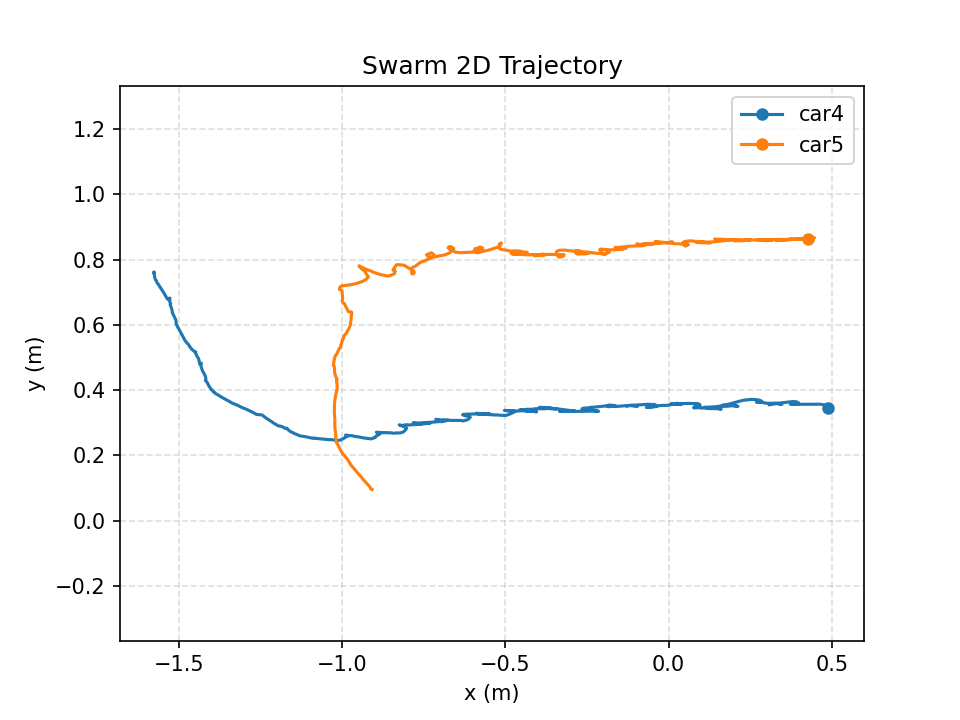

Values plotted in this chart, from the file beside it:
time_s, mocap_time_s, vehicle_id, x_m, y_m, z_m, yaw_rad, target_vx_mps, target_vy_mps, target_vz_mps, measured_vx_mps, measured_vy_mps, measured_vz_mps, target_heading_rad, target_speed_mps, measured_speed_mps, speed_command_mps, angle_command, front_left_command, front_right_command, rear_left_command, rear_right_command, command_sent
0.000000, 1788750920, car4, -1.576, 0.76, 0.1506, -1.637, 0.1245, -0.2167, 0.000000, -0.000010, 0.000085, -0.000206, 0.000000, 0.2499, 0.000086, 0.000000, 0.000000, -38.37, 100, 72.64, 58.98, 1
0.000000, 1788750920, car5, -0.9076, 0.09602, 0.1354, 2.418, -0.1245, 0.2167, 0.000000, 0.000759, 0.000117, 0.000328, 0.000000, 0.2499, 0.000767, 0.000000, 0.000000, 100, 45.28, 74.63, 70.65, 1
0.2046, 1788750920, car4, -1.576, 0.7579, 0.1505, -1.595, 0.1241, -0.2169, 0.000000, 0.001646, 0.000288, 0.000994, 0.000000, 0.2499, 0.001671, 0.000000, 0.000000, -37.47, 100, 74.23, 58.3, 1
0.2046, 1788750920, car5, -0.9118, 0.09732, 0.1345, 2.391, -0.1241, 0.2169, 0.000000, -0.01273, 0.001192, -0.004732, 0.000000, 0.2499, 0.01278, 0.000000, 0.000000, 100, 43.95, 72.49, 71.46, 1
0.4088, 1788750920, car4, -1.558, 0.7163, 0.1483, 1.174, 0.1229, -0.2175, 0.000000, 0.07848, -0.2028, -0.0112, 0.000000, 0.2498, 0.2174, 0.000000, 0.000000, 69.11, -87.51, -48.51, -39.89, 1
0.4088, 1788750920, car5, -0.954, 0.1485, 0.1387, 2.281, -0.1229, 0.2175, 0.000000, -0.2033, 0.2434, 0.02161, 0.000000, 0.2498, 0.3172, 0.000000, 0.000000, 100, 37.36, 73.45, 63.91, 1
0.6104, 1788750920, car4, -1.527, 0.6815, 0.1505, -1.383, 0.1189, -0.2194, 0.000000, 0.1615, -0.2006, 0.01144, 0.000000, 0.2496, 0.2576, 0.000000, 0.000000, 45.03, 100, 65.27, 79.76, 1
0.6104, 1788750920, car5, -0.9996, 0.2077, 0.1391, 2.099, -0.1189, 0.2194, 0.000000, -0.2355, 0.3054, 0.003300, 0.000000, 0.2496, 0.3856, 0.000000, 0.000000, 95.13, -37.37, 71.63, 56.13, 1
0.8134, 1788750920, car4, -1.514, 0.6257, 0.15, -1.29, 0.1231, -0.2167, 0.000000, 0.06186, -0.2524, -0.004914, 0.000000, 0.2492, 0.2599, 0.000000, 0.000000, 38.68, 100, 68.74, 69.95, 1
0.8134, 1788750920, car5, -1.019, 0.2543, 0.1385, 1.709, -0.1231, 0.2167, 0.000000, -0.14, 0.2589, -0.001898, 0.000000, 0.2492, 0.2944, 0.000000, 0.000000, 82, 50.38, 89.38, 43, 1
1.015, 1788750921, car4, -1.489, 0.5668, 0.1491, -1.131, 0.1327, -0.2096, 0.000000, 0.1488, -0.3492, 0.001078, 0.000000, 0.2481, 0.3796, 0.000000, 0.000000, -37.02, 100, 62, 70.98, 1
1.015, 1788750921, car5, -1.024, 0.3318, 0.1396, 1.357, -0.1327, 0.2096, 0.000000, -0.02167, 0.3414, 0.007386, 0.000000, 0.2481, 0.3421, 0.000000, 0.000000, 42.81, 50.76, 89.76, -66.19, 1
1.217, 1788750921, car4, -1.452, 0.5172, 0.1472, -1.179, 0.1417, -0.2012, 0.000000, 0.1872, -0.2496, -0.001155, 0.000000, 0.2461, 0.312, 0.000000, 0.000000, 37.43, 100, 63.7, 73.73, 1
1.217, 1788750921, car5, -1.016, 0.3992, 0.141, 1.019, -0.1417, 0.2012, 0.000000, 0.02605, 0.3704, 0.005422, 0.000000, 0.2461, 0.3713, 0.000000, 0.000000, -52.74, 38.94, 77.94, -91.74, 1
1.419, 1788750921, car4, -1.434, 0.48, 0.1479, -1.589, 0.1483, -0.1936, 0.000000, 0.08575, -0.2076, 0.003722, 0.000000, 0.2439, 0.2246, 0.000000, 0.000000, -49.72, 100, 70.71, 49.57, 1
1.419, 1788750921, car5, -1.017, 0.4357, 0.1408, 0.9202, -0.1483, 0.1936, 0.000000, 0.004643, 0.2008, 0.002491, 0.000000, 0.2439, 0.2009, 0.000000, 0.000000, -63.3, 44.55, 81.25, -100, 1
1.621, 1788750921, car4, -1.427, 0.4581, 0.147, 0.8545, 0.1527, -0.1875, 0.000000, 0.05063, -0.1265, -0.003201, 0.000000, 0.2418, 0.1363, 0.000000, 0.000000, 92.55, -78.86, -39.86, 53.55, 1
1.621, 1788750921, car5, -1.023, 0.4622, 0.1401, 0.8288, -0.1527, 0.1875, 0.000000, -0.02578, 0.1775, -0.000400, 0.000000, 0.2418, 0.1793, 0.000000, 0.000000, -66.86, 41.7, 74.84, -100, 1
1.823, 1788750921, car4, -1.414, 0.4245, 0.1477, -1.214, 0.1622, -0.1738, 0.000000, 0.05964, -0.1703, 0.002219, 0.000000, 0.2377, 0.1804, 0.000000, 0.000000, -39.46, 100, 72.84, 57.7, 1
1.823, 1788750921, car5, -1.022, 0.5037, 0.1394, 0.6394, -0.1622, 0.1738, 0.000000, -0.009770, 0.1681, 0.001085, 0.000000, 0.2377, 0.1684, 0.000000, 0.000000, -74.38, 39.04, 64.66, -100, 1
2.025, 1788750922, car4, -1.39, 0.3916, 0.1472, -0.6733, 0.1713, -0.1581, 0.000000, 0.1251, -0.1705, -0.000425, 0.000000, 0.2331, 0.2115, 0.000000, 0.000000, 47.03, 100, 70.64, 76.4, 1
2.025, 1788750922, car5, -1.005, 0.5361, 0.1403, 0.5633, -0.1713, 0.1581, 0.000000, 0.08876, 0.1689, 0.006938, 0.000000, 0.2331, 0.1908, 0.000000, 0.000000, -79.02, 39.85, 60.82, -100, 1
2.229, 1788750922, car4, -1.327, 0.3563, 0.1458, -0.4602, 0.1673, -0.1459, 0.000000, 0.2626, -0.1699, -0.009644, 0.000000, 0.222, 0.3128, 0.000000, 0.000000, 51.46, 84.33, 60.4, 75.39, 1
2.229, 1788750922, car5, -0.9943, 0.5662, 0.1394, 0.4595, -0.1673, 0.1459, 0.000000, 0.05604, 0.1582, -0.001446, 0.000000, 0.222, 0.1679, 0.000000, 0.000000, -82.49, 37.66, 55.17, -100, 1
2.433, 1788750922, car4, -1.262, 0.3256, 0.1446, -0.3934, 0.1604, -0.13, 0.000000, 0.3404, -0.1658, -0.004713, 0.000000, 0.2064, 0.3786, 0.000000, 0.000000, 42.24, 68.76, 48.3, 62.69, 1
2.433, 1788750922, car5, -0.9769, 0.5944, 0.141, 0.4504, -0.1604, 0.13, 0.000000, 0.08747, 0.1496, 0.005553, 0.000000, 0.2064, 0.1733, 0.000000, 0.000000, -82.38, 35.88, 53.5, -100, 1
2.634, 1788750922, car4, -1.209, 0.2985, 0.1434, -0.5547, 0.1482, -0.1096, 0.000000, 0.2723, -0.1321, -0.005470, 0.000000, 0.1843, 0.3027, 0.000000, 0.000000, -36.49, 78.5, 49.65, 62.35, 1
2.634, 1788750922, car5, -0.9718, 0.6229, 0.1402, 0.3662, -0.1482, 0.1096, 0.000000, 0.05918, 0.1385, 0.001699, 0.000000, 0.1843, 0.1506, 0.000000, 0.000000, -84.79, -36.93, 48.28, -100, 1
2.837, 1788750922, car4, -1.17, 0.2827, 0.1434, -0.8423, 0.1277, -0.09603, 0.000000, 0.2076, -0.09026, 0.001162, 0.000000, 0.1598, 0.2264, 0.000000, 0.000000, -45.92, 89.22, 50.22, 63.08, 1
2.837, 1788750922, car5, -0.981, 0.6405, 0.1401, 0.2869, -0.1277, 0.09603, 0.000000, -0.0346, 0.09478, 0.006758, 0.000000, 0.1598, 0.1009, 0.000000, 0.000000, -86.85, -39.34, 43.8, -100, 1
3.044, 1788750923, car4, -1.131, 0.2607, 0.1445, -0.3516, 0.1971, -0.06557, 0.000000, 0.1771, -0.1057, 0.002131, 0.000000, 0.2077, 0.2062, 0.000000, 0.000000, 40.69, 94.75, 76.46, 58.97, 1
3.044, 1788750923, car5, -0.9997, 0.6718, 0.14, -0.4629, 0.002901, 0.06557, 0.000000, -0.08118, 0.1251, -0.001883, 0.000000, 0.06563, 0.1491, 0.000000, 0.000000, -79.14, 58.7, -35.37, -55.08, 1
3.245, 1788750923, car4, -1.077, 0.2518, 0.1423, -0.1008, 0.1608, -0.05125, 0.000000, 0.2714, -0.05891, -0.008475, 0.000000, 0.1688, 0.2778, 0.000000, 0.000000, 39.32, 63.4, 58.16, 44.57, 1
3.245, 1788750923, car5, -0.9985, 0.6854, 0.1392, -0.7187, 0.03918, 0.05125, 0.000000, -0.05824, 0.1309, -0.006218, 0.000000, 0.06451, 0.1433, 0.000000, 0.000000, -79.37, 75.58, 38.21, -42, 1
3.447, 1788750923, car4, -1.006, 0.2473, 0.1423, -0.007892, 0.09993, -0.02474, 0.000000, 0.3636, -0.02723, -0.000655, 0.000000, 0.1029, 0.3646, 0.000000, 0.000000, -52.72, 39.75, 39.34, -52.31, 1
3.447, 1788750923, car5, -1.006, 0.7162, 0.141, -0.1986, 0.1001, 0.02474, 0.000000, -0.04852, 0.08352, 0.001677, 0.000000, 0.1031, 0.09659, 0.000000, 0.000000, -39.59, 75.44, 65.11, 40.73, 1
3.651, 1788750923, car4, -0.9846, 0.2588, 0.141, 2.233, 0.1058, -0.02926, 0.000000, 0.1301, 0.05084, -0.005693, 0.000000, 0.1098, 0.1397, 0.000000, 0.000000, -49.95, -68.8, 40.2, -88.95, 1
3.651, 1788750923, car5, -0.9773, 0.722, 0.1404, 0.1363, 0.09416, 0.02926, 0.000000, 0.06158, 0.05709, 0.000907, 0.000000, 0.0986, 0.08397, 0.000000, 0.000000, 37.89, 55.39, 62.48, -39.2, 1
3.854, 1788750923, car4, -0.9893, 0.2625, 0.1398, -0.05438, 0.1541, -0.01359, 0.000000, 0.002833, 0.02604, -0.006143, 0.000000, 0.1547, 0.02619, 0.000000, 0.000000, 50.33, 70.73, 67.9, 53.16, 1
3.854, 1788750923, car5, -0.9206, 0.7452, 0.1411, 0.3493, 0.04592, 0.01359, 0.000000, 0.2223, 0.09023, 0.002226, 0.000000, 0.04789, 0.2399, 0.000000, 0.000000, -50.7, -45.87, 42.29, -68.86, 1
4.057, 1788750924, car4, -0.9412, 0.2549, 0.1421, -0.1994, 0.1, 0.000000, 0.000000, 0.2483, -0.02851, 0.0115, 0.000000, 0.1, 0.2499, 0.000000, 0.000000, -58.99, 50.09, 39.72, -48.63, 1
4.057, 1788750924, car5, -0.9285, 0.7626, 0.1412, -0.05713, 0.1, 0.000000, 0.000000, -0.0231, 0.09695, 0.004322, 0.000000, 0.1, 0.09966, 0.000000, 0.000000, 43.09, 54.8, 51.83, 46.06, 1
4.259, 1788750924, car4, -0.8986, 0.256, 0.1408, 0.08754, 0.07571, 0.01188, 0.000000, 0.2399, -0.01079, -0.003801, 0.000000, 0.07663, 0.2402, 0.000000, 0.000000, -59.29, 40.17, 44.72, -63.84, 1
4.259, 1788750924, car5, -0.9291, 0.7709, 0.1395, -0.3747, 0.1243, -0.01188, 0.000000, -0.04438, 0.08027, -0.005031, 0.000000, 0.1249, 0.09172, 0.000000, 0.000000, 43.36, 84.52, 65.03, 62.85, 1
4.461, 1788750924, car4, -0.889, 0.263, 0.1409, 0.03192, 0.1, 0.000000, 0.000000, 0.09317, 0.05311, -0.002084, 0.000000, 0.1, 0.1072, 0.000000, 0.000000, -41.61, 42.36, 44.02, -43.27, 1
4.461, 1788750924, car5, -0.8825, 0.7539, 0.1398, -0.2813, 0.1, 0.000000, 0.000000, 0.2491, -0.09198, -0.002067, 0.000000, 0.1, 0.2655, 0.000000, 0.000000, -62.21, 54.95, 40.33, -47.58, 1
4.663, 1788750924, car4, -0.8937, 0.2707, 0.1419, -0.1233, 0.1429, -0.008879, 0.000000, -0.02466, 0.03188, 0.008696, 0.000000, 0.1432, 0.0403, 0.000000, 0.000000, 41.77, 69.92, 63.52, 48.18, 1
4.663, 1788750924, car5, -0.8395, 0.7595, 0.139, -0.03119, 0.05709, 0.008879, 0.000000, 0.2098, 0.003421, -0.002601, 0.000000, 0.05777, 0.2098, 0.000000, 0.000000, -59.99, 35.75, -35.87, -58.36, 1
4.867, 1788750924, car4, -0.8628, 0.2699, 0.1411, -0.02827, 0.1197, -0.004856, 0.000000, 0.115, -0.003421, -0.004978, 0.000000, 0.1197, 0.115, 0.000000, 0.000000, -37.29, 55.77, 54.3, -35.82, 1
4.867, 1788750924, car5, -0.8381, 0.7638, 0.1385, 0.4639, 0.08035, 0.004856, 0.000000, 0.06194, -0.01745, 0.003819, 0.000000, 0.0805, 0.06435, 0.000000, 0.000000, 37.86, -41.19, 52.94, -56.27, 1
5.07, 1788750925, car4, -0.8081, 0.2757, 0.1414, 0.08299, 0.07118, -0.005633, 0.000000, 0.2783, 0.02251, -0.001908, 0.000000, 0.0714, 0.2792, 0.000000, 0.000000, -52.18, -38.5, 35.81, -56.49, 1
5.07, 1788750925, car5, -0.8443, 0.7686, 0.1391, 0.5262, 0.1288, 0.005633, 0.000000, -0.03593, 0.01833, 0.008719, 0.000000, 0.1289, 0.04033, 0.000000, 0.000000, 71.1, -39.44, 57.92, 43.74, 1
5.272, 1788750925, car4, -0.8107, 0.2887, 0.1419, -0.2301, 0.1, 0.000000, 0.000000, 0.02128, 0.07503, 0.005772, 0.000000, 0.1, 0.07799, 0.000000, 0.000000, -42.75, 55.21, 43.24, 39.22, 1
5.272, 1788750925, car5, -0.8192, 0.7835, 0.138, -0.329, 0.1, 0.000000, 0.000000, 0.1237, 0.01438, 0.005082, 0.000000, 0.1, 0.1245, 0.000000, 0.000000, -48.54, 57.2, 40.09, 38.57, 1
5.473, 1788750925, car4, -0.8126, 0.2925, 0.142, -0.06337, 0.1263, -0.02369, 0.000000, -0.03307, 0.02356, -0.000595, 0.000000, 0.1285, 0.04061, 0.000000, 0.000000, 50.87, 61.83, 58.54, 54.16, 1
5.473, 1788750925, car5, -0.7794, 0.7627, 0.1394, -0.3574, 0.07366, 0.02369, 0.000000, 0.1875, -0.08084, 0.002875, 0.000000, 0.07737, 0.2042, 0.000000, 0.000000, -73.1, 49.89, -38.7, -54.52, 1
5.678, 1788750925, car4, -0.7536, 0.2964, 0.1404, 0.08087, 0.07336, -0.02842, 0.000000, 0.2974, 0.01388, -0.009884, 0.000000, 0.07868, 0.2977, 0.000000, 0.000000, -44.47, -46.12, -41.91, -48.67, 1
5.678, 1788750925, car5, -0.7871, 0.7606, 0.1387, 0.4025, 0.1266, 0.02842, 0.000000, -0.03599, -0.02466, -0.002547, 0.000000, 0.1298, 0.04364, 0.000000, 0.000000, 62.94, 51.78, 72.71, 42.01, 1
5.885, 1788750926, car4, -0.766, 0.2959, 0.1409, 0.03525, 0.1, 0.000000, 0.000000, -0.01899, 0.003266, 0.000566, 0.000000, 0.1, 0.01927, 0.000000, 0.000000, 38.3, 47.98, 49.81, 36.46, 1
5.885, 1788750926, car5, -0.7631, 0.7892, 0.1386, 0.4407, 0.1, 0.000000, 0.000000, 0.1038, 0.1413, 0.000624, 0.000000, 0.1, 0.1753, 0.000000, 0.000000, 57.93, -54.81, 38.1, 35.01, 1
... 124 more rows
